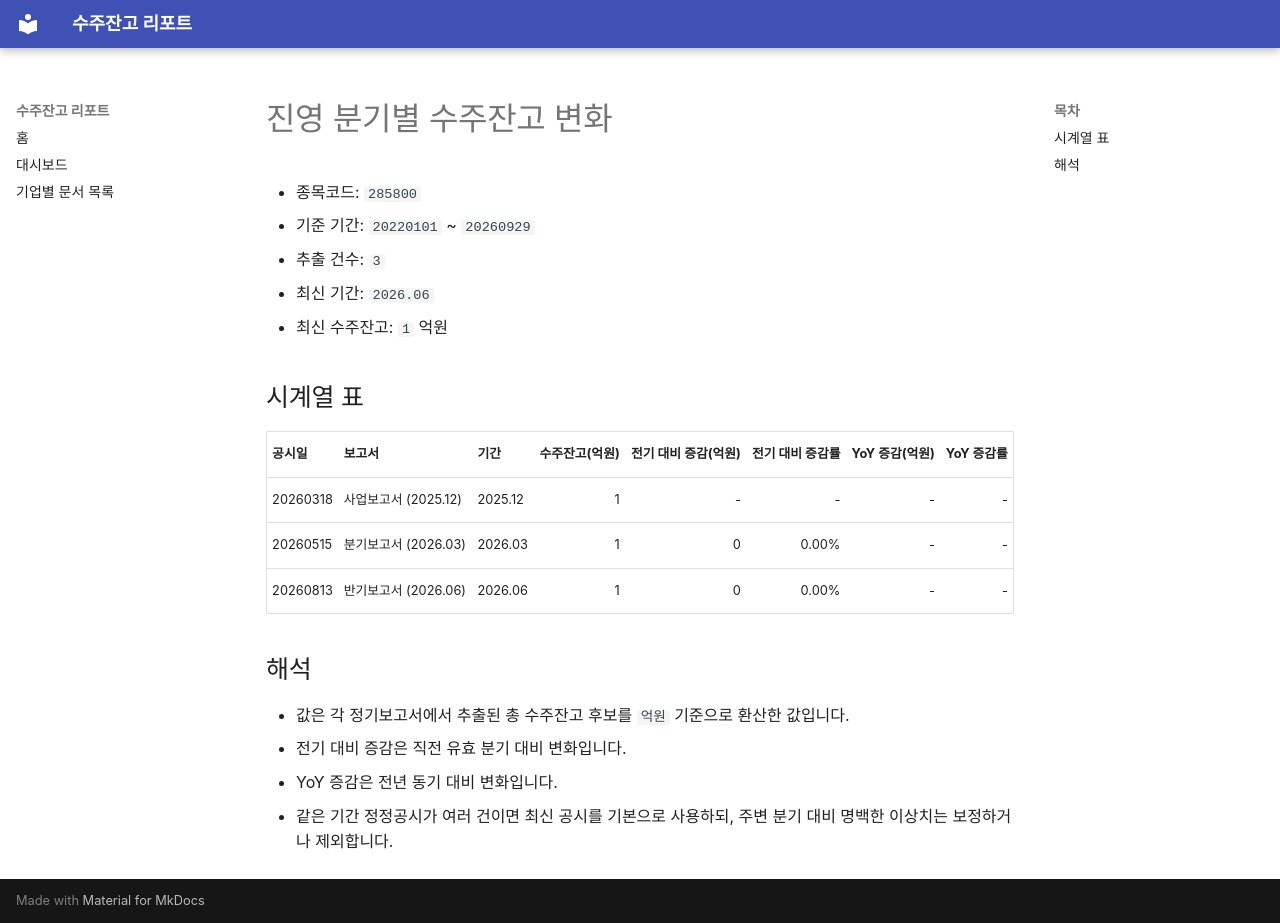

repository: agent-jaden/order-backlog-dashboard · page: companies/진영_수주잔고(285800)/index.html · generator: mkdocs

# 진영 분기별 수주잔고 변화

- 종목코드: `285800`
- 기준 기간: `20220101` ~ `20260929`
- 추출 건수: `3`
- 최신 기간: `2026.06`
- 최신 수주잔고: `1` 억원

## 시계열 표

| 공시일 | 보고서 | 기간 | 수주잔고(억원) | 전기 대비 증감(억원) | 전기 대비 증감률 | YoY 증감(억원) | YoY 증감률 |
| --- | --- | --- | ---: | ---: | ---: | ---: | ---: |
| 20260318 | 사업보고서 (2025.12) | 2025.12 | 1 | - | - | - | - |
| 20260515 | 분기보고서 (2026.03) | 2026.03 | 1 | 0 | 0.00% | - | - |
| 20260813 | 반기보고서 (2026.06) | 2026.06 | 1 | 0 | 0.00% | - | - |

## 해석

- 값은 각 정기보고서에서 추출된 총 수주잔고 후보를 `억원` 기준으로 환산한 값입니다.
- 전기 대비 증감은 직전 유효 분기 대비 변화입니다.
- YoY 증감은 전년 동기 대비 변화입니다.
- 같은 기간 정정공시가 여러 건이면 최신 공시를 기본으로 사용하되, 주변 분기 대비 명백한 이상치는 보정하거나 제외합니다.
